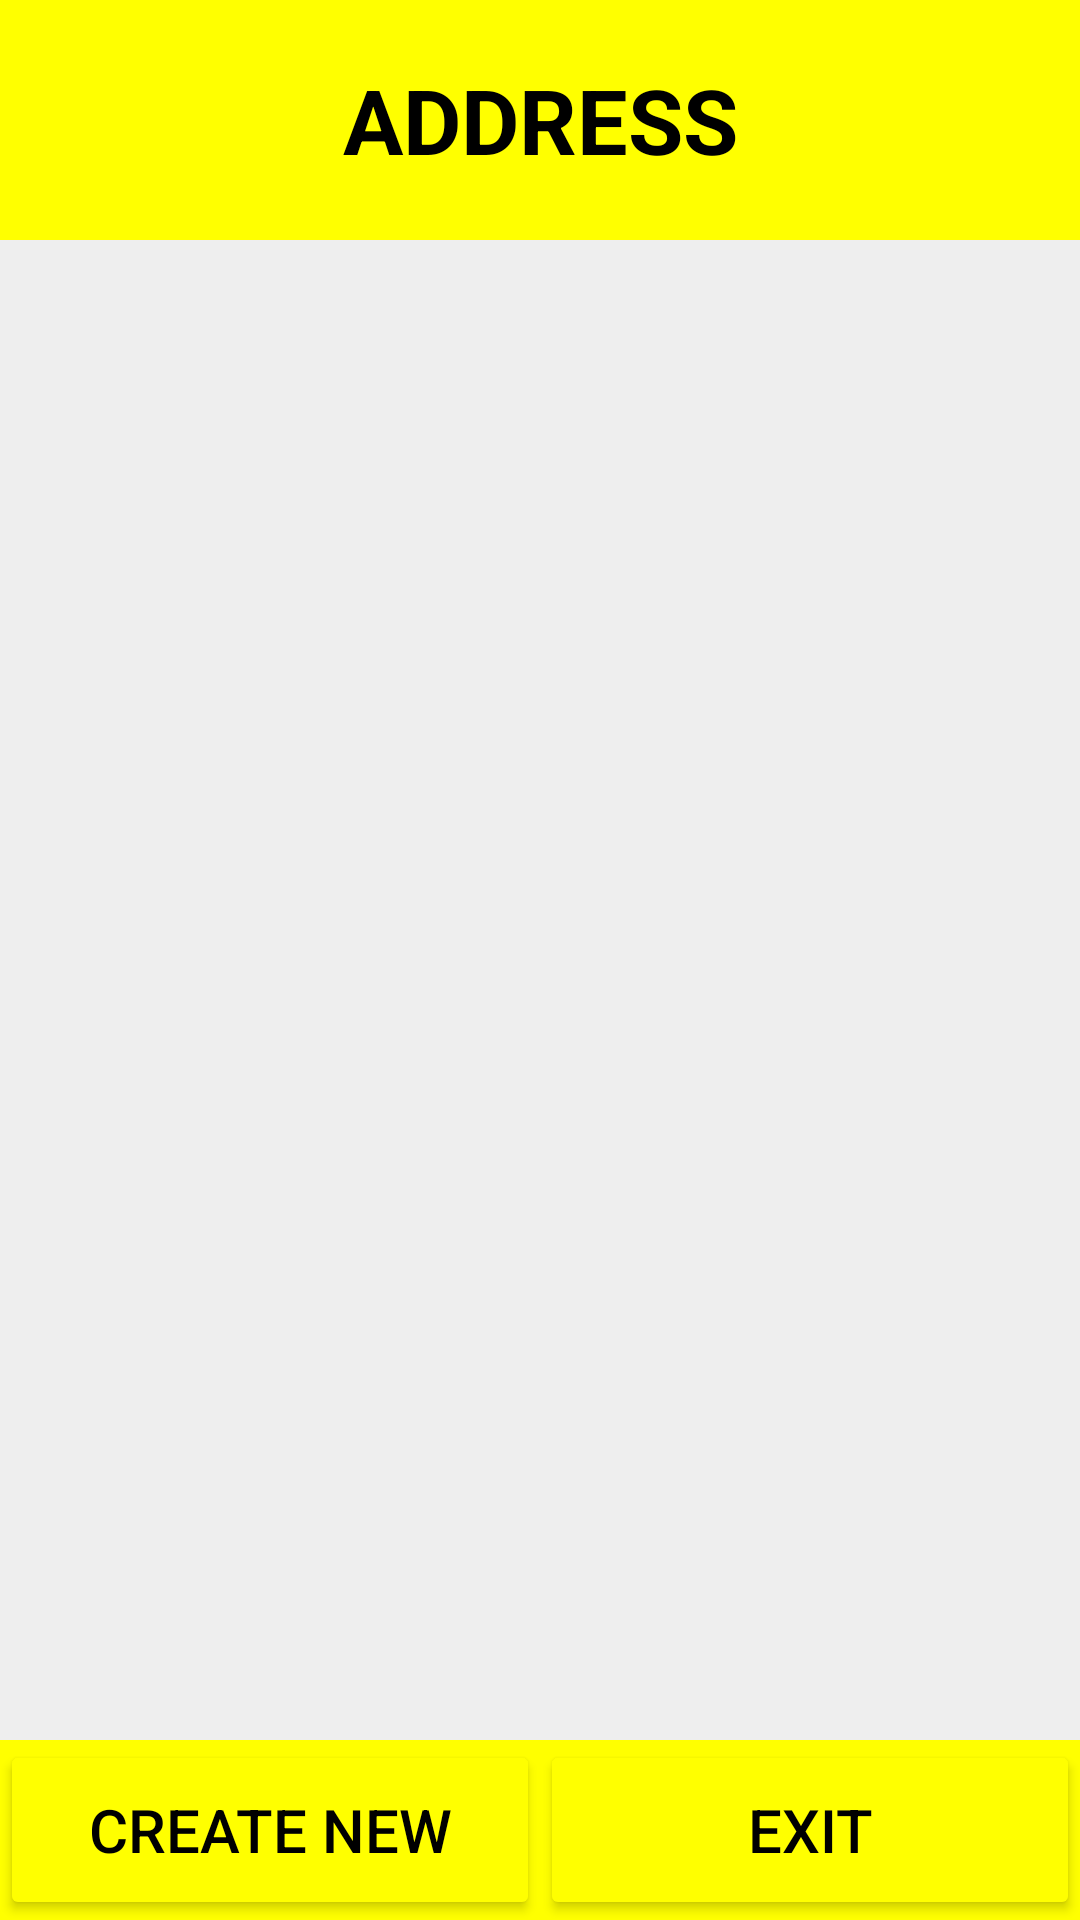

Layout XML and referenced resources for this Android screen:
<!-- AndroidManifest.xml: application theme Theme.CSE489_2019160202 -->
<!-- res/layout/activity_address_list.xml -->
<?xml version="1.0" encoding="utf-8"?>
<LinearLayout
    xmlns:android="http://schemas.android.com/apk/res/android"
    xmlns:tools="http://schemas.android.com/tools"
    android:layout_width="match_parent"
    android:layout_height="match_parent"
    tools:context=".AddressList"
    android:orientation="vertical"
    android:background="#ffdd00">

    <TextView
        android:layout_width="match_parent"
        android:layout_height="80dp"
        android:text="ADDRESS"
        android:textSize="30sp"
        android:textColor="@color/black"
        android:gravity="center"
        android:textStyle="bold"
        android:background="#ffff00"/>
    <ListView
        android:id="@+id/lvEvents"
        android:layout_width="match_parent"
        android:layout_height="0dp"
        android:layout_weight="1"
        android:background="#eeeeee">
    </ListView>

    <LinearLayout
        android:layout_width="match_parent"
        android:layout_height="60dp"
        android:orientation="horizontal"
        android:background="#ffff00">
        <Button
            android:id="@+id/btnCreate"
            android:layout_width="0dp"
            android:layout_height="match_parent"
            android:layout_weight="1"
            android:text="Create New"
            android:backgroundTint="#ffff00"
            android:textColor="@color/black"
            android:textSize="20sp"/>

        <Button
            android:id="@+id/btnExit"
            android:layout_width="0dp"
            android:layout_height="match_parent"
            android:layout_weight="1"
            android:text="Exit"
            android:backgroundTint="#ffff00"
            android:textColor="@color/black"
            android:textSize="20sp"/>


    </LinearLayout>


</LinearLayout>
<!-- resources referenced by this layout -->
<resources>
  <style name="Theme.CSE489_2019160202" parent="Theme.MaterialComponents.DayNight.DarkActionBar">
          
          <item name="colorPrimary">@color/purple_500</item>
          <item name="colorPrimaryVariant">@color/purple_700</item>
          <item name="colorOnPrimary">@color/white</item>
          
          <item name="colorSecondary">@color/teal_200</item>
          <item name="colorSecondaryVariant">@color/teal_700</item>
          <item name="colorOnSecondary">@color/black</item>
          
          <item name="android:statusBarColor">?attr/colorPrimaryVariant</item>
          
      </style>
  <!-- not gathered from this repository: default colours our renderer supplied (Android Studio template values) -->
  <color name="purple_500">#FF6200EE</color>
  <color name="purple_700">#FF3700B3</color>
  <color name="teal_200">#FF03DAC5</color>
  <color name="teal_700">#FF018786</color>
  <color name="black">#FF000000</color>
  <color name="white">#FFFFFFFF</color>
</resources>
